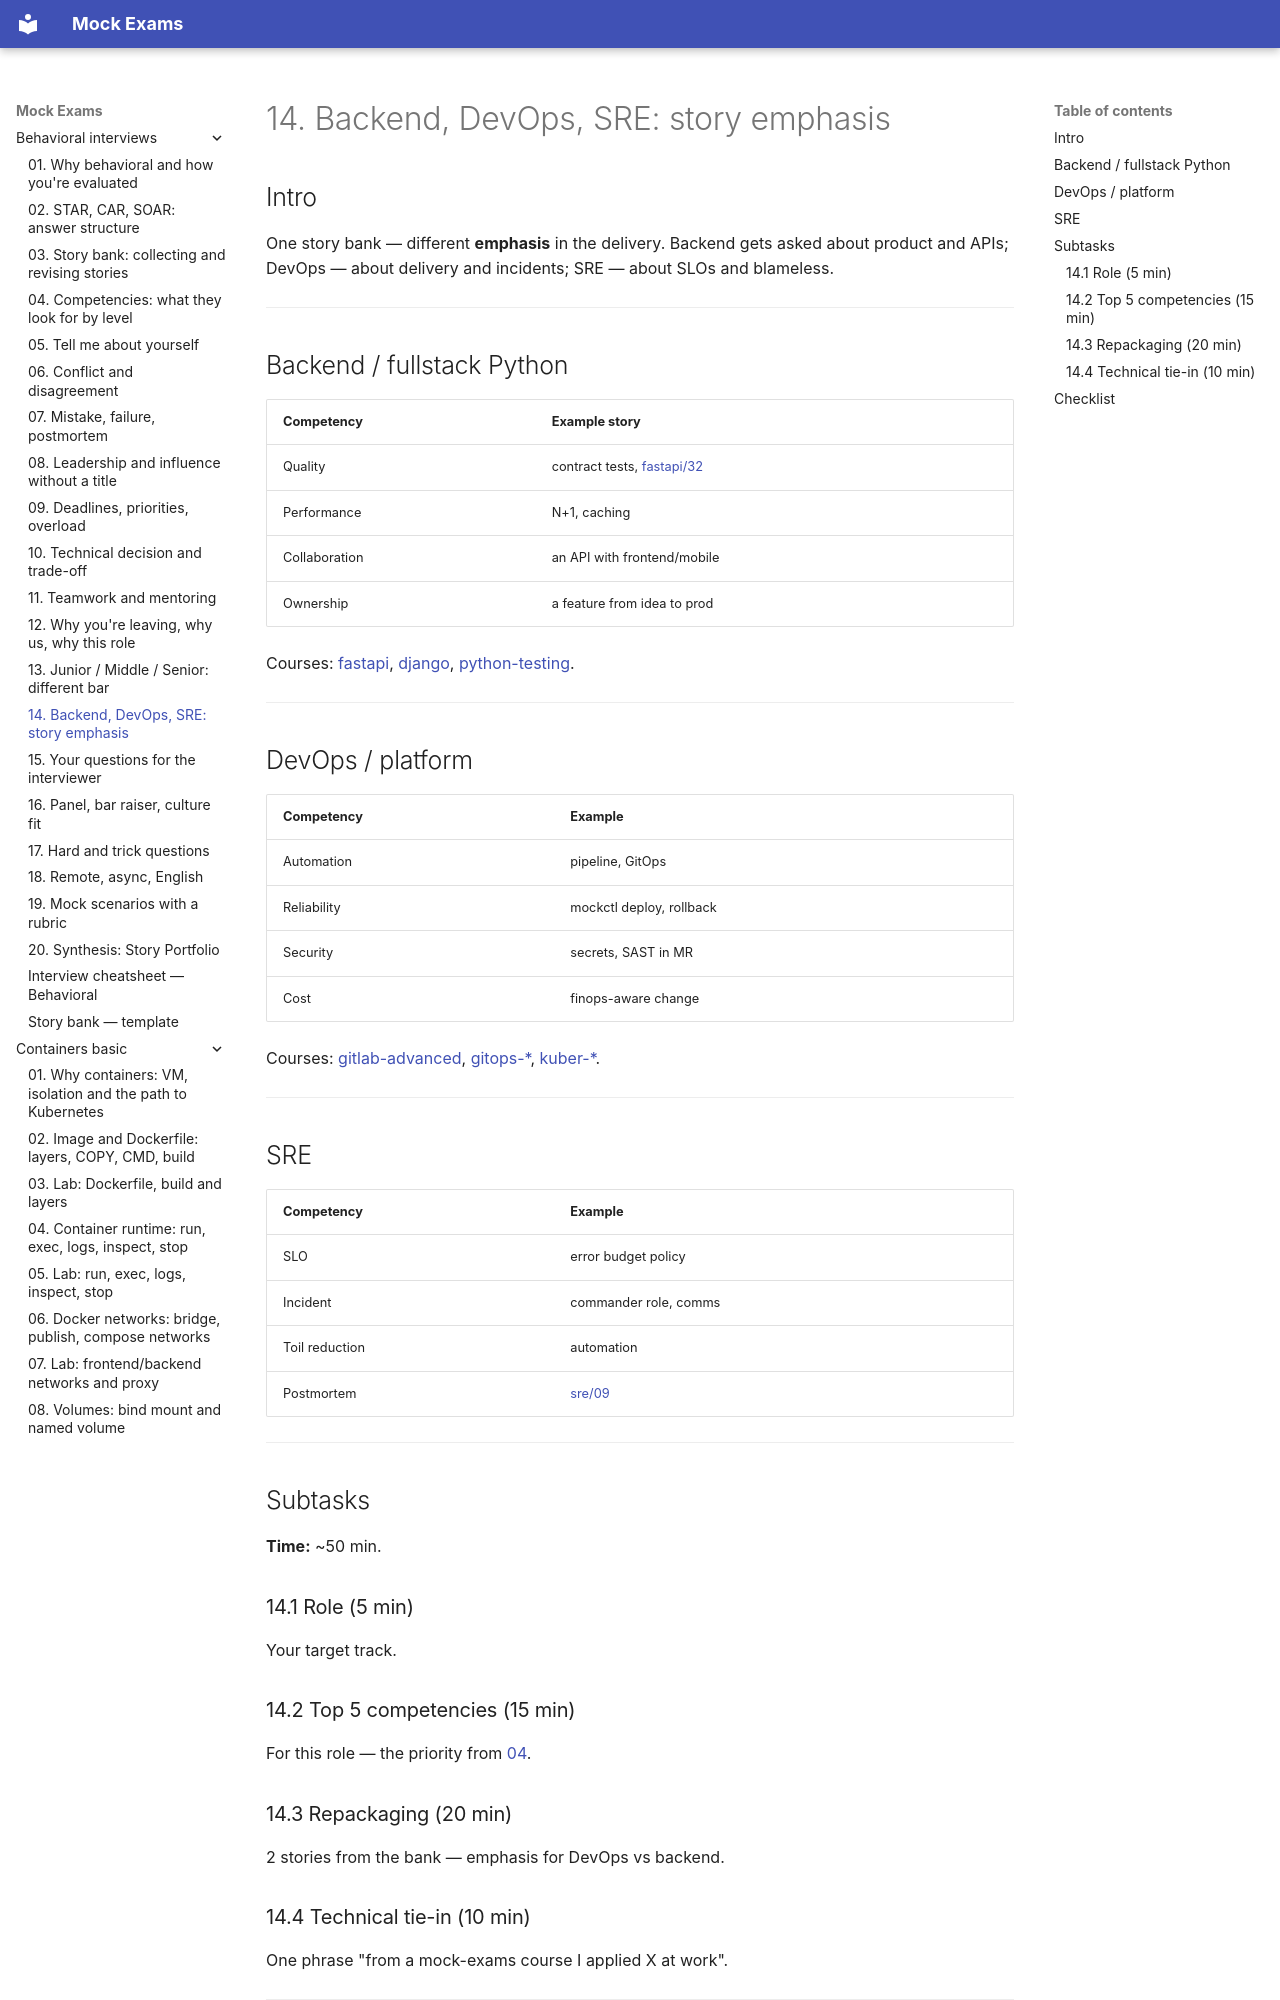

repository: FedorArbuzov/mock-exams · page: behavioral-interviews/14-role-tracks/index.html · generator: mkdocs

# 14. Backend, DevOps, SRE: story emphasis

## Intro

One story bank — different **emphasis** in the delivery. Backend gets asked about product and APIs; DevOps — about delivery and incidents; SRE — about SLOs and blameless.

---

## Backend / fullstack Python

| Competency | Example story |
|-------------|----------------|
| Quality | contract tests, [fastapi/32](../fastapi/32-contract-tests.md) |
| Performance | N+1, caching |
| Collaboration | an API with frontend/mobile |
| Ownership | a feature from idea to prod |

Courses: [fastapi](../fastapi/README.md), [django](../django/README.md), [python-testing](../python-testing/README.md).

---

## DevOps / platform

| Competency | Example |
|-------------|--------|
| Automation | pipeline, GitOps |
| Reliability | mockctl deploy, rollback |
| Security | secrets, SAST in MR |
| Cost | finops-aware change |

Courses: [gitlab-advanced](../gitlab-advanced/README.md), [gitops-*](../gitops-basic/README.md), [kuber-*](../kuber-basic/README.md).

---

## SRE

| Competency | Example |
|-------------|--------|
| SLO | error budget policy |
| Incident | commander role, comms |
| Toil reduction | automation |
| Postmortem | [sre/09](../sre/09-postmortems.md) |

---

## Subtasks

**Time:** ~50 min.

### 14.1 Role (5 min)

Your target track.

### 14.2 Top 5 competencies (15 min)

For this role — the priority from [04](04-competencies.md).

### 14.3 Repackaging (20 min)

2 stories from the bank — emphasis for DevOps vs backend.
